Run: headless pygame with SDL's dummy video driver; simulated clock (each Clock.tick advances the game by its frame time, no real sleeping); random seed 0; keys injected as events and as key.get_pressed() state; no mouse input.
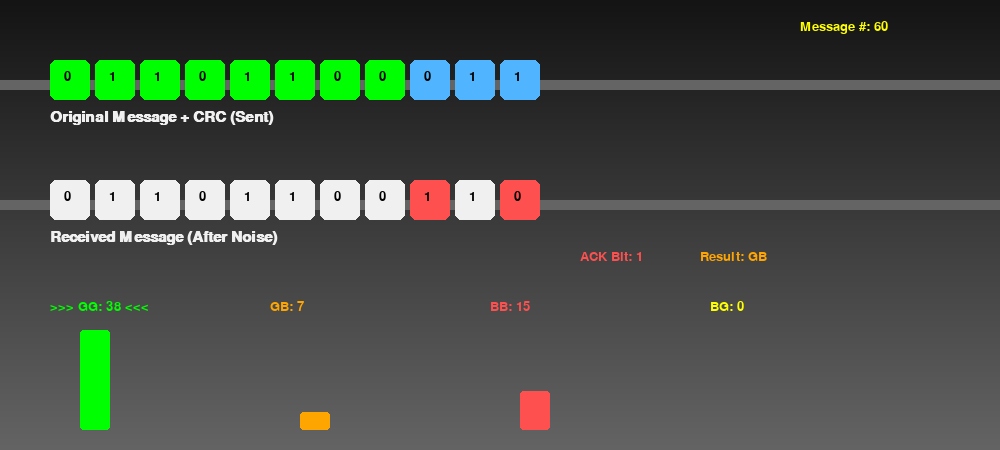
Frame 1 of 4 · flips 1–60 · no input
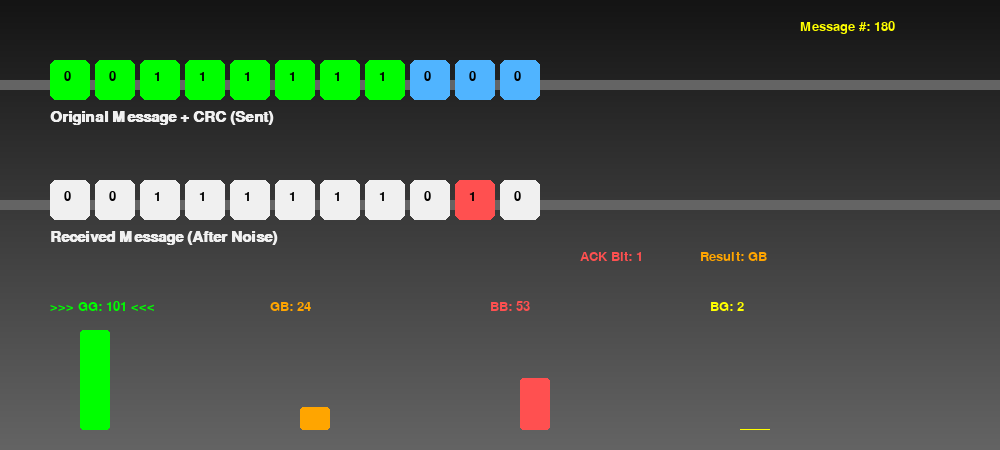
Frame 2 of 4 · flips 61–180 · tapped SPACE, RETURN · held RIGHT (→), D
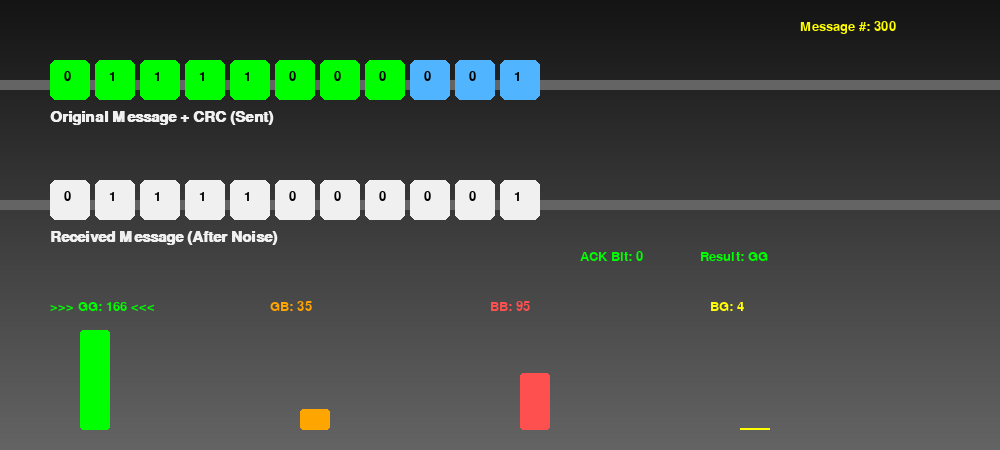
Frame 3 of 4 · flips 181–300 · held DOWN (↓), S
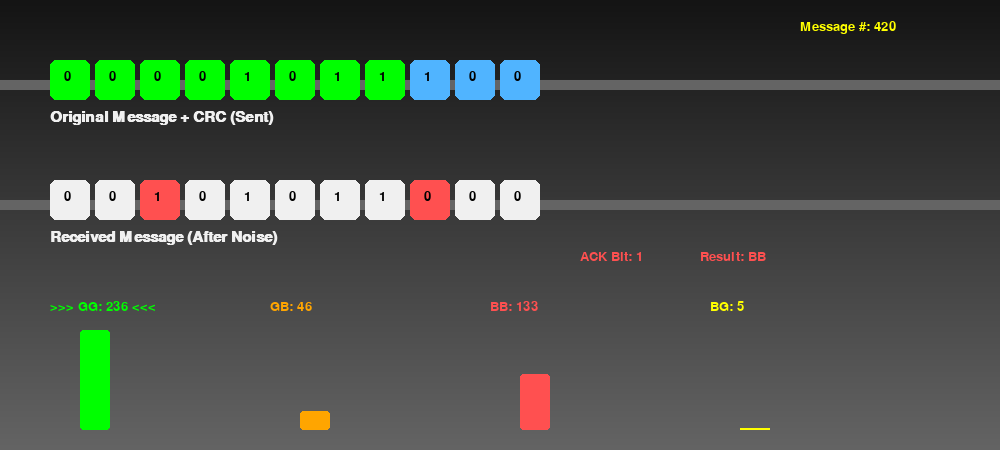
Frame 4 of 4 · flips 301–420 · held LEFT (←), A, UP (↑), W

The pygame program that drew these frames:

import pygame
import random
import time

# Constants
WIDTH, HEIGHT = 1000, 450
FPS = 60

# Colors
BLACK = (0, 0, 0)
WHITE = (240, 240, 240)
GREEN = (0, 255, 0)
RED = (255, 80, 80)
YELLOW = (255, 255, 0)
BLUE = (80, 180, 255)
GRAY = (100, 100, 100)
ORANGE = (255, 165, 0)

result_colors = {
    "GG": GREEN,
    "GB": ORANGE,
    "BB": RED,
    "BG": YELLOW
}

# Initialize
pygame.init()
screen = pygame.display.set_mode((WIDTH, HEIGHT))
pygame.display.set_caption("CRC Conveyor Belt Simulation")
font = pygame.font.SysFont("Arial", 20)
bold_font = pygame.font.SysFont("Arial", 22, bold=True)
clock = pygame.time.Clock()


class Bit:
    def __init__(self, value, x, y, color=WHITE):
        self.value = value
        self.x = x
        self.y = y
        self.color = color

    def draw(self):
        pygame.draw.rect(screen, self.color, (self.x, self.y, 40, 40), border_radius=6)
        text = font.render(str(self.value), True, BLACK)
        screen.blit(text, (self.x + 14, self.y + 10))


def generate_message():
    bits = [random.randint(0, 1) for _ in range(8)]
    base10 = sum(bits[i] * (2 ** (7 - i)) for i in range(8))
    checksum = base10 % 7
    cs_bits = [int(b) for b in format(checksum, '03b')]
    return bits + cs_bits, base10


def apply_noise(bits, p=0.05):
    noisy = bits.copy()
    for i in range(len(noisy)):
        if random.random() < p:
            noisy[i] = 1 - noisy[i]
    return noisy


def check_crc(bits):
    base = sum(bits[i] * (2 ** (7 - i)) for i in range(8))
    checksum = base % 7
    return [int(b) for b in format(checksum, '03b')], base


def draw_belt(y):
    pygame.draw.rect(screen, GRAY, (0, y + 20, WIDTH, 10))


def draw_gradient_bg():
    for i in range(HEIGHT):
        shade = 20 + int((i / HEIGHT) * 80)
        pygame.draw.line(screen, (shade, shade, shade), (0, i), (WIDTH, i))


def draw_stats(counts, result, ack, frame_count):
    result_color = result_colors.get(result, WHITE)
    screen.blit(font.render(f"ACK Bit: {ack}", True, GREEN if ack == 0 else RED), (580, 250))
    screen.blit(font.render(f"Result: {result}", True, result_color), (700, 250))
    screen.blit(font.render(f"Message #: {frame_count}", True, YELLOW), (800, 20))

    max_result = max(counts, key=counts.get)
    max_count = max(counts.values())
    max_bar_height = 100  # Total space allocated for bar height
    bar_bottom_y = HEIGHT - 20  # Where bars "sit" at the bottom

    x_pos = 50
    for label in ["GG", "GB", "BB", "BG"]:
        color = result_colors[label]
        count = counts[label]
        prefix = f"{label}: {count}"
        if label == max_result:
            prefix = f">>> {prefix} <<<"

        # Draw count label above the bar
        count_text = font.render(prefix, True, color)
        screen.blit(count_text, (x_pos, bar_bottom_y - max_bar_height - 30))

        # Calculate dynamic bar height
        if max_count > 0:
            bar_height = int((count / max_count) * max_bar_height)
        else:
            bar_height = 0

        # Draw bar safely below everything
        pygame.draw.rect(screen, color, (x_pos + 30, bar_bottom_y - bar_height, 30, bar_height), border_radius=3)

        x_pos += 220



def run_simulation():
    counts = {"GG": 0, "GB": 0, "BB": 0, "BG": 0}
    running = True
    frame_count = 0

    while running:
        bits, base = generate_message()
        noisy_bits = apply_noise(bits)
        received_checksum = noisy_bits[8:]
        recalculated_checksum, new_base = check_crc(noisy_bits)
        call_correct = received_checksum == recalculated_checksum

        if call_correct and base == new_base:
            result, ack = "GG", 0
        elif not call_correct and base == new_base:
            result, ack = "GB", 1
        elif not call_correct and base != new_base:
            result, ack = "BB", 1
        else:
            result, ack = "BG", 1

        counts[result] += 1
        frame_count += 1

        # Draw everything statically
        draw_gradient_bg()
        draw_belt(60)
        draw_belt(180)
        screen.blit(bold_font.render("Original Message + CRC (Sent)", True, WHITE), (50, 110))
        screen.blit(bold_font.render("Received Message (After Noise)", True, WHITE), (50, 230))

        for i in range(11):
            Bit(bits[i], 50 + i * 45, 60, GREEN if i < 8 else BLUE).draw()
            is_flipped = bits[i] != noisy_bits[i]
            color = RED if is_flipped else WHITE
            Bit(noisy_bits[i], 50 + i * 45, 180, color).draw()

        draw_stats(counts, result, ack, frame_count)
        pygame.display.flip()
        time.sleep(1)

        for event in pygame.event.get():
            if event.type == pygame.QUIT:
                running = False

    pygame.quit()


run_simulation()
